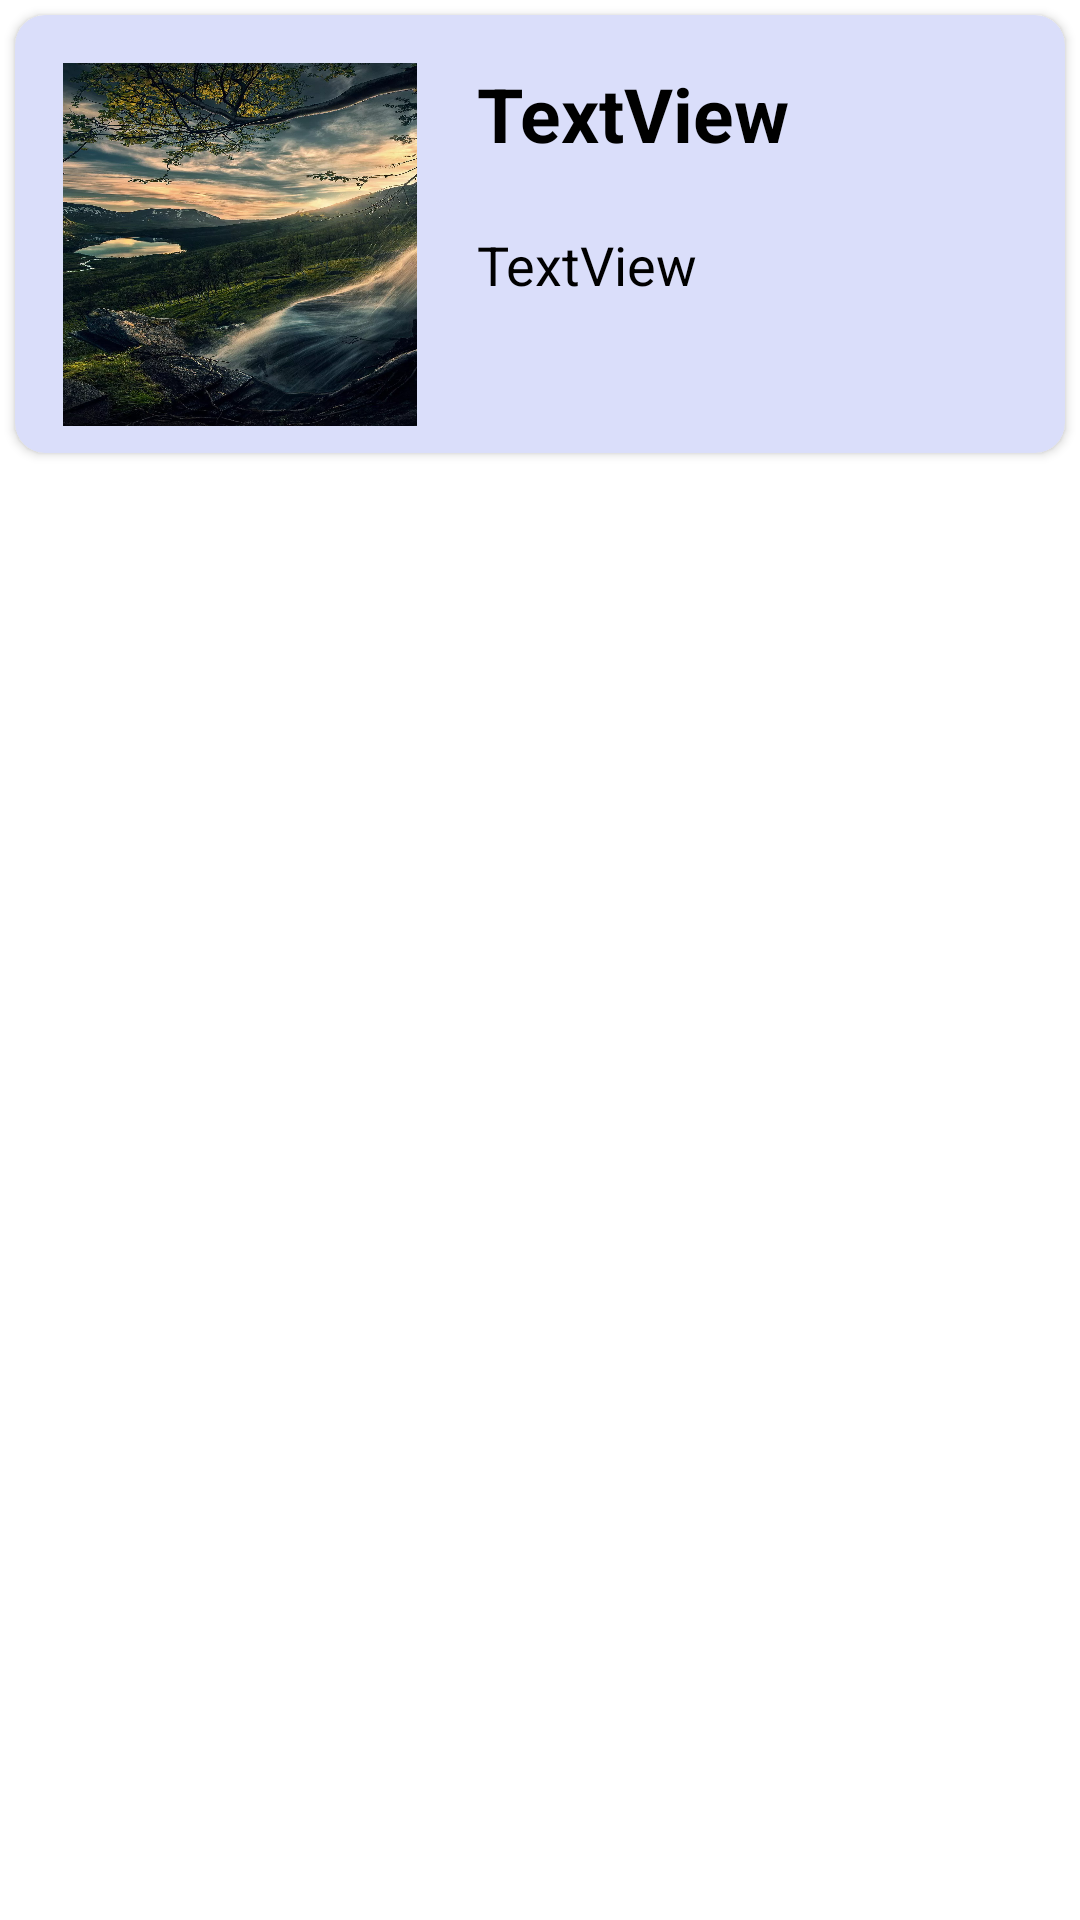

Produce the Android XML layout that renders to this screen, including the resource entries it uses.
<!-- AndroidManifest.xml: application theme Theme.PictureAlbum -->
<!-- res/layout/cardview.xml -->
<?xml version="1.0" encoding="utf-8"?>
<androidx.constraintlayout.widget.ConstraintLayout xmlns:android="http://schemas.android.com/apk/res/android"
    xmlns:app="http://schemas.android.com/apk/res-auto"
    xmlns:tools="http://schemas.android.com/tools"
    android:layout_width="match_parent"
    android:layout_height="wrap_content">

    <androidx.cardview.widget.CardView
        android:id="@+id/card"
        android:layout_width="match_parent"
        android:layout_height="wrap_content"
        android:layout_margin="5dp"
        android:layout_marginStart="4dp"
        android:layout_marginTop="4dp"
        app:cardBackgroundColor="#DADEFA"
        app:cardCornerRadius="10dp"
        app:layout_constraintStart_toStartOf="parent"
        app:layout_constraintTop_toTopOf="parent">

        <androidx.constraintlayout.widget.ConstraintLayout
            android:layout_width="match_parent"
            android:layout_height="match_parent">

            <ImageView
                android:id="@+id/imagecv"
                android:layout_width="118dp"
                android:layout_height="121dp"
                android:layout_marginStart="16dp"
                android:layout_marginTop="16dp"
                android:scaleType="fitXY"
                app:layout_constraintStart_toStartOf="parent"
                app:layout_constraintTop_toTopOf="parent"
                app:srcCompat="@drawable/view9" />

            <TextView
                android:id="@+id/imagetitle"
                android:layout_width="wrap_content"
                android:layout_height="40dp"
                android:layout_marginStart="20dp"
                android:layout_marginTop="16dp"
                android:text="TextView"
                android:textColor="@color/black"
                android:textSize="25sp"
                android:textStyle="bold"
                app:layout_constraintStart_toEndOf="@+id/imagecv"
                app:layout_constraintTop_toTopOf="parent" />

            <TextView
                android:id="@+id/imagedescp"
                android:layout_width="238dp"
                android:layout_height="55dp"
                android:layout_marginStart="20dp"
                android:layout_marginTop="15dp"
                android:layout_marginBottom="20dp"
                android:text="TextView"
                android:textColor="@color/black"
                android:textSize="18sp"
                app:layout_constraintBottom_toBottomOf="parent"
                app:layout_constraintStart_toEndOf="@+id/imagecv"
                app:layout_constraintTop_toBottomOf="@+id/imagetitle"
                app:layout_constraintVertical_bias="0.0" />
        </androidx.constraintlayout.widget.ConstraintLayout>
    </androidx.cardview.widget.CardView>
</androidx.constraintlayout.widget.ConstraintLayout>
<!-- resources referenced by this layout -->
<resources>
  <!-- drawable view9: jpg bitmap (drawable, 388564 bytes) -->
  <style name="Theme.PictureAlbum" parent="Theme.MaterialComponents.DayNight.DarkActionBar">
          
          <item name="colorPrimary">@color/purple_500</item>
          <item name="colorPrimaryVariant">@color/purple_700</item>
          <item name="colorOnPrimary">@color/white</item>
          
          <item name="colorSecondary">@color/teal_200</item>
          <item name="colorSecondaryVariant">@color/teal_700</item>
          <item name="colorOnSecondary">@color/black</item>
          
          <item name="android:statusBarColor" tools:targetApi="l">?attr/colorPrimaryVariant</item>
          
      </style>
  <!-- not gathered from this repository: default colours our renderer supplied (Android Studio template values) -->
  <color name="purple_500">#FF6200EE</color>
  <color name="purple_700">#FF3700B3</color>
  <color name="teal_200">#FF03DAC5</color>
  <color name="teal_700">#FF018786</color>
  <color name="black">#FF000000</color>
  <color name="white">#FFFFFFFF</color>
</resources>
